Run: headless pygame with SDL's dummy video driver; simulated clock (each Clock.tick advances the game by its frame time, no real sleeping); random seed 0; keys injected as events and as key.get_pressed() state; no mouse input.
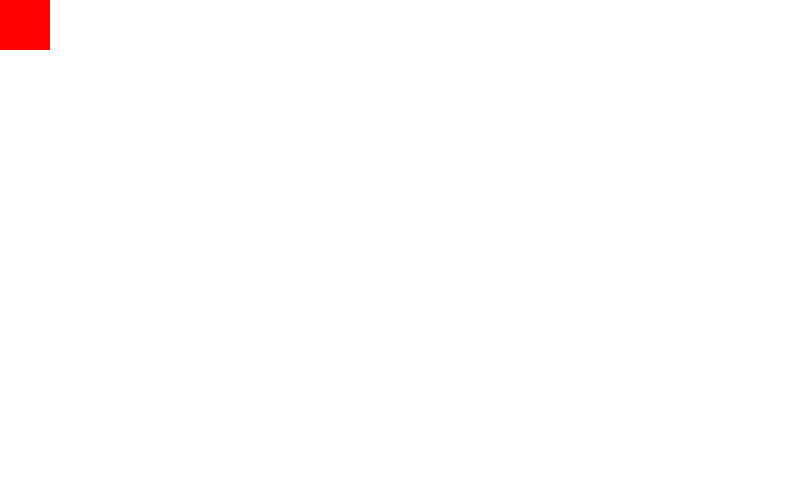
Frame 1 of 4 · flips 1–60 · no input
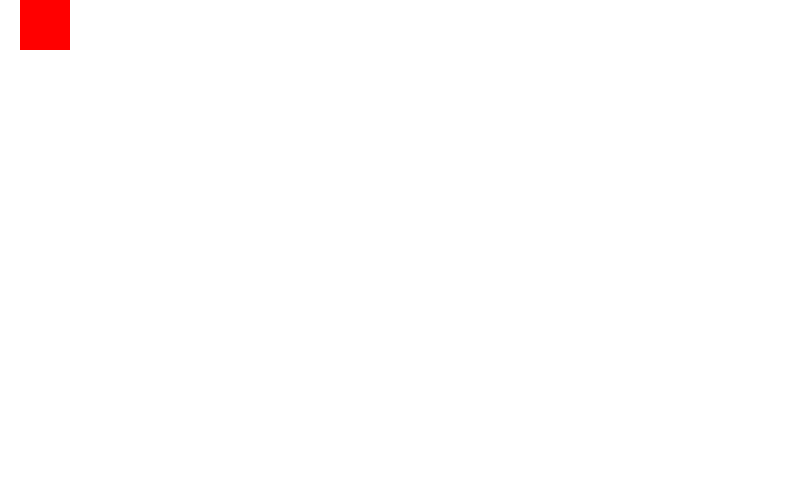
Frame 2 of 4 · flips 61–180 · tapped SPACE, RETURN · held RIGHT (→), D
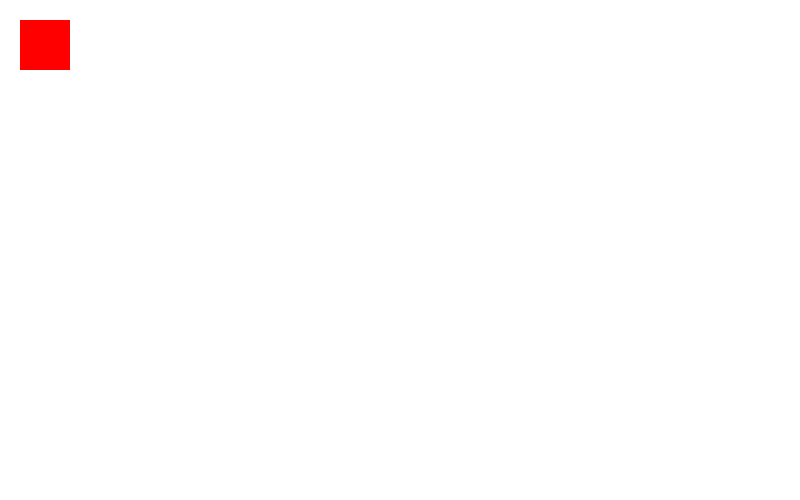
Frame 3 of 4 · flips 181–300 · held DOWN (↓), S
Frame 4 of 4 · flips 301–420 · held LEFT (←), A, UP (↑), W · screen same as frame 1, image omitted

The pygame program that drew these frames:

# Import pygame module
import pygame

# Initialize pygame
pygame.init()

white = (255,255,255)
red = (255,0,0)

screen = pygame.display.set_mode((800,500))

x = 0
y = 0

while True:

    # Event Handling
    for event in pygame.event.get():
        #print(event)
        if event.type == pygame.QUIT:
            pygame.quit()
            quit()

        if event.type == pygame.KEYDOWN:
            if event.key == pygame.K_RIGHT:
                x += 20
            if event.key == pygame.K_LEFT:
                x -= 20
            if event.key == pygame.K_UP:
                y -= 20
            if event.key == pygame.K_DOWN:
                y += 20

    screen.fill(white)

    pygame.draw.rect(screen, red,[x,y,50,50])

    pygame.display.update()
